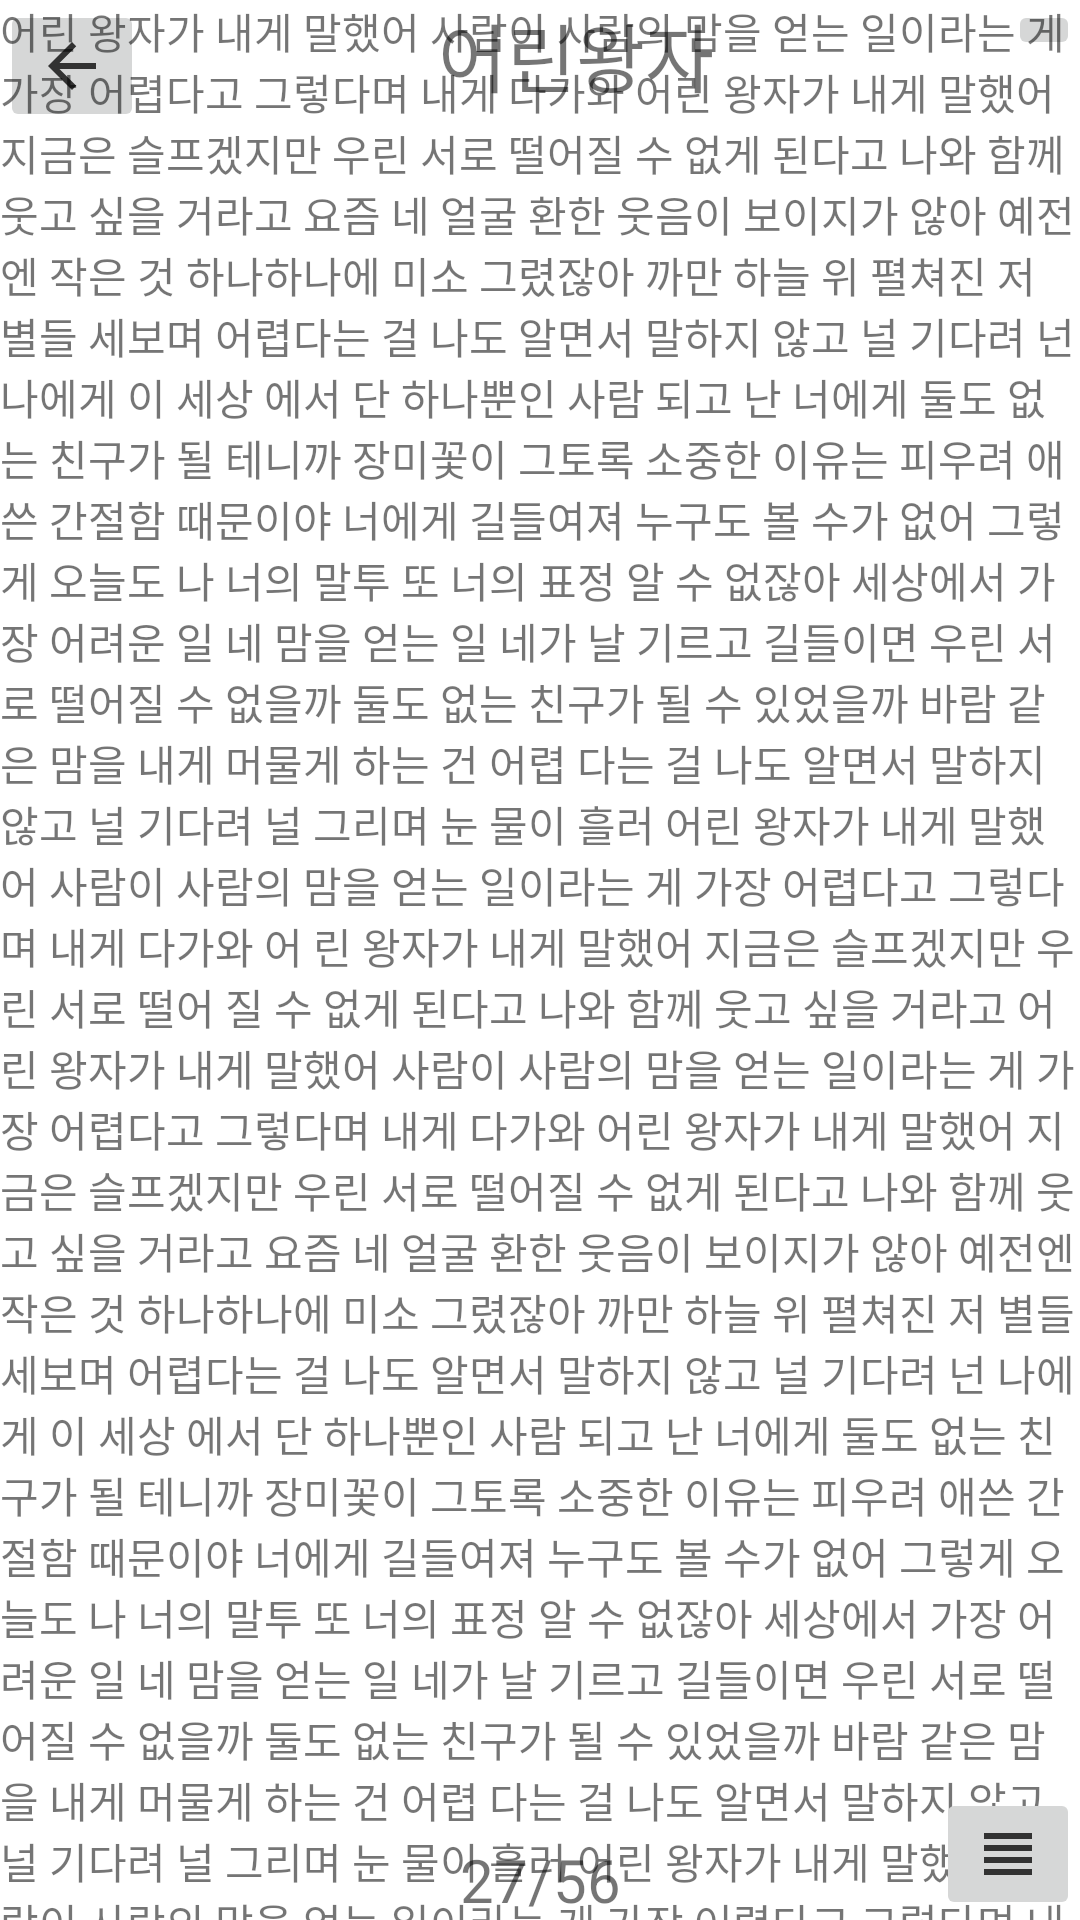

Produce the Android XML layout that renders to this screen, including the resource entries it uses.
<!-- AndroidManifest.xml: application theme Theme.BookApp -->
<!-- res/layout/activity_book_viewer.xml -->
<?xml version="1.0" encoding="utf-8"?>
<androidx.constraintlayout.widget.ConstraintLayout
        xmlns:android="http://schemas.android.com/apk/res/android"
        xmlns:tools="http://schemas.android.com/tools" android:layout_width="match_parent"
        android:layout_height="match_parent" xmlns:app="http://schemas.android.com/apk/res-auto"
        android:orientation="vertical">
    <androidx.constraintlayout.widget.ConstraintLayout
            android:layout_width="match_parent"
            android:layout_height="wrap_content"
            android:gravity="center"
            app:layout_constraintLeft_toLeftOf="parent"
            app:layout_constraintTop_toTopOf="parent"
            android:id="@+id/topPanel">
            <ImageButton
                    android:id="@+id/backButton"
                    android:layout_width="wrap_content"
                    android:layout_height="wrap_content"
                    android:src="@drawable/baseline_arrow_back_24"
                    app:layout_constraintTop_toTopOf="parent"
                    app:layout_constraintLeft_toLeftOf="parent"/>
            <TextView
                    android:id="@+id/viewerTitle"
                    android:layout_width="wrap_content"
                    android:layout_height="wrap_content"
                    android:text="어린왕자"
                    android:textSize="25dp"
                    app:layout_constraintTop_toTopOf="parent"
                    app:layout_constraintRight_toLeftOf="@+id/bookKeeper"
                    app:layout_constraintLeft_toRightOf="@+id/backButton"/>
            <ImageButton
                    android:id="@+id/bookKeeper"
                    android:layout_width="wrap_content"
                    android:layout_height="wrap_content"
                    android:src="@drawable/baseline_bookmark_border_24"
                    app:layout_constraintTop_toTopOf="parent"
                    app:layout_constraintRight_toRightOf="parent"/>
    </androidx.constraintlayout.widget.ConstraintLayout>

    <androidx.constraintlayout.widget.ConstraintLayout
            android:layout_width="match_parent"
            android:layout_height="wrap_content"
            app:layout_constraintBottom_toTopOf="@+id/bottomPanel"
            app:layout_constraintTop_toBottomOf="@+id/topPanel"
            app:layout_constraintLeft_toLeftOf="parent"
            app:layout_constraintRight_toRightOf="parent">
        <TextView
                android:layout_width="match_parent"
                android:layout_height="match_parent"
                android:text="@string/bookValue"/>
    </androidx.constraintlayout.widget.ConstraintLayout>

    <androidx.constraintlayout.widget.ConstraintLayout
            android:layout_width="match_parent"
            android:layout_height="wrap_content"
            android:gravity="center"
            app:layout_constraintBottom_toBottomOf="parent"
            app:layout_constraintLeft_toLeftOf="parent"
            android:id="@+id/bottomPanel">
        <TextView
                android:layout_width="wrap_content"
                android:layout_height="wrap_content"
                android:text="27/56"
                android:textSize="20dp"
                app:layout_constraintLeft_toLeftOf="parent"
                app:layout_constraintRight_toRightOf="parent"
                app:layout_constraintBottom_toBottomOf="parent"
                android:id="@+id/pageCount"
                tools:ignore="MissingConstraints"/>
        <ImageButton
                android:layout_width="wrap_content"
                android:layout_height="wrap_content"
                android:src="@drawable/baseline_view_headline_24"
                app:layout_constraintRight_toRightOf="parent"
                app:layout_constraintBottom_toBottomOf="parent"/>
    </androidx.constraintlayout.widget.ConstraintLayout>
</androidx.constraintlayout.widget.ConstraintLayout>
<!-- resources referenced by this layout -->
<resources>
  <!-- drawable baseline_arrow_back_24 (drawable) -->
  <vector android:autoMirrored="true" android:height="24dp"
          android:tint="#323232" android:viewportHeight="24"
          android:viewportWidth="24" android:width="24dp" xmlns:android="http://schemas.android.com/apk/res/android">
      <path android:fillColor="@android:color/white" android:pathData="M20,11H7.83l5.59,-5.59L12,4l-8,8 8,8 1.41,-1.41L7.83,13H20v-2z"/>
  </vector>
  <!-- drawable baseline_view_headline_24 (drawable) -->
  <vector android:height="24dp" android:tint="#323232"
      android:viewportHeight="24" android:viewportWidth="24"
      android:width="24dp" xmlns:android="http://schemas.android.com/apk/res/android">
      <path android:fillColor="@android:color/white" android:pathData="M4,15h16v-2L4,13v2zM4,19h16v-2L4,17v2zM4,11h16L20,9L4,9v2zM4,5v2h16L20,5L4,5z"/>
  </vector>
  <string name="bookValue">어린 왕자가 내게 말했어 사람이 사람의 맘을 얻는
          일이라는 게 가장 어렵다고
          그렇다며 내게 다가와 어린 왕자가 내게 말했어 지금은 슬프겠지만 우린
          서로 떨어질 수 없게
          된다고 나와 함께 웃고 싶을 거라고 요즘 네 얼굴 환한
          웃음이 보이지가 않아 예전엔 작은 것 하나하나에 미소
          그렸잖아 까만 하늘 위 펼쳐진 저 별들 세보며 어렵다는
          걸 나도 알면서 말하지 않고 널 기다려 넌 나에게 이 세상
          에서 단 하나뿐인 사람 되고 난 너에게 둘도 없는 친구가
          될 테니까 장미꽃이 그토록 소중한 이유는 피우려 애쓴
          간절함 때문이야 너에게 길들여져 누구도 볼 수가 없어
          그렇게 오늘도 나 너의 말투 또 너의 표정 알 수 없잖아
          세상에서 가장 어려운 일 네 맘을 얻는 일 네가 날 기르고
          길들이면 우린 서로 떨어질 수 없을까 둘도 없는 친구가
          될 수 있었을까 바람 같은 맘을 내게 머물게 하는 건 어렵
          다는 걸 나도 알면서 말하지 않고 널 기다려 널 그리며 눈
          물이 흘러 어린 왕자가 내게 말했어 사람이 사람의 맘을
          얻는 일이라는 게 가장 어렵다고 그렇다며 내게 다가와 어
          린 왕자가 내게 말했어 지금은 슬프겠지만 우린 서로 떨어
          질 수 없게 된다고 나와 함께 웃고 싶을 거라고
          어린 왕자가 내게 말했어 사람이 사람의 맘을 얻는
          일이라는 게 가장 어렵다고
          그렇다며 내게 다가와 어린 왕자가 내게 말했어 지금은 슬프겠지만 우린
          서로 떨어질 수 없게
          된다고 나와 함께 웃고 싶을 거라고 요즘 네 얼굴 환한
          웃음이 보이지가 않아 예전엔 작은 것 하나하나에 미소
          그렸잖아 까만 하늘 위 펼쳐진 저 별들 세보며 어렵다는
          걸 나도 알면서 말하지 않고 널 기다려 넌 나에게 이 세상
          에서 단 하나뿐인 사람 되고 난 너에게 둘도 없는 친구가
          될 테니까 장미꽃이 그토록 소중한 이유는 피우려 애쓴
          간절함 때문이야 너에게 길들여져 누구도 볼 수가 없어
          그렇게 오늘도 나 너의 말투 또 너의 표정 알 수 없잖아
          세상에서 가장 어려운 일 네 맘을 얻는 일 네가 날 기르고
          길들이면 우린 서로 떨어질 수 없을까 둘도 없는 친구가
          될 수 있었을까 바람 같은 맘을 내게 머물게 하는 건 어렵
          다는 걸 나도 알면서 말하지 않고 널 기다려 널 그리며 눈
          물이 흘러 어린 왕자가 내게 말했어 사람이 사람의 맘을
          얻는 일이라는 게 가장 어렵다고 그렇다며 내게 다가와 어
          린 왕자가 내게 말했어 지금은 슬프겠지만 우린 서로 떨어
          질 수 없게 된다고 나와 함께 웃고 싶을 거라고 </string>
  <style name="Theme.BookApp" parent="Theme.MaterialComponents.Light.NoActionBar">
          
          <item name="colorPrimary">@color/purple_500</item>
          <item name="colorPrimaryVariant">@color/purple_700</item>
          <item name="colorOnPrimary">@color/white</item>
          
          <item name="colorSecondary">@color/teal_200</item>
          <item name="colorSecondaryVariant">@color/teal_700</item>
          <item name="colorOnSecondary">@color/black</item>
          
          <item name="android:statusBarColor">?attr/colorPrimaryVariant</item>
          
      </style>
  <!-- not gathered from this repository: default colours our renderer supplied (Android Studio template values) -->
  <color name="purple_500">#FF6200EE</color>
  <color name="purple_700">#FF3700B3</color>
  <color name="teal_200">#FF03DAC5</color>
  <color name="teal_700">#FF018786</color>
  <color name="black">#FF000000</color>
  <color name="white">#FFFFFFFF</color>
</resources>
